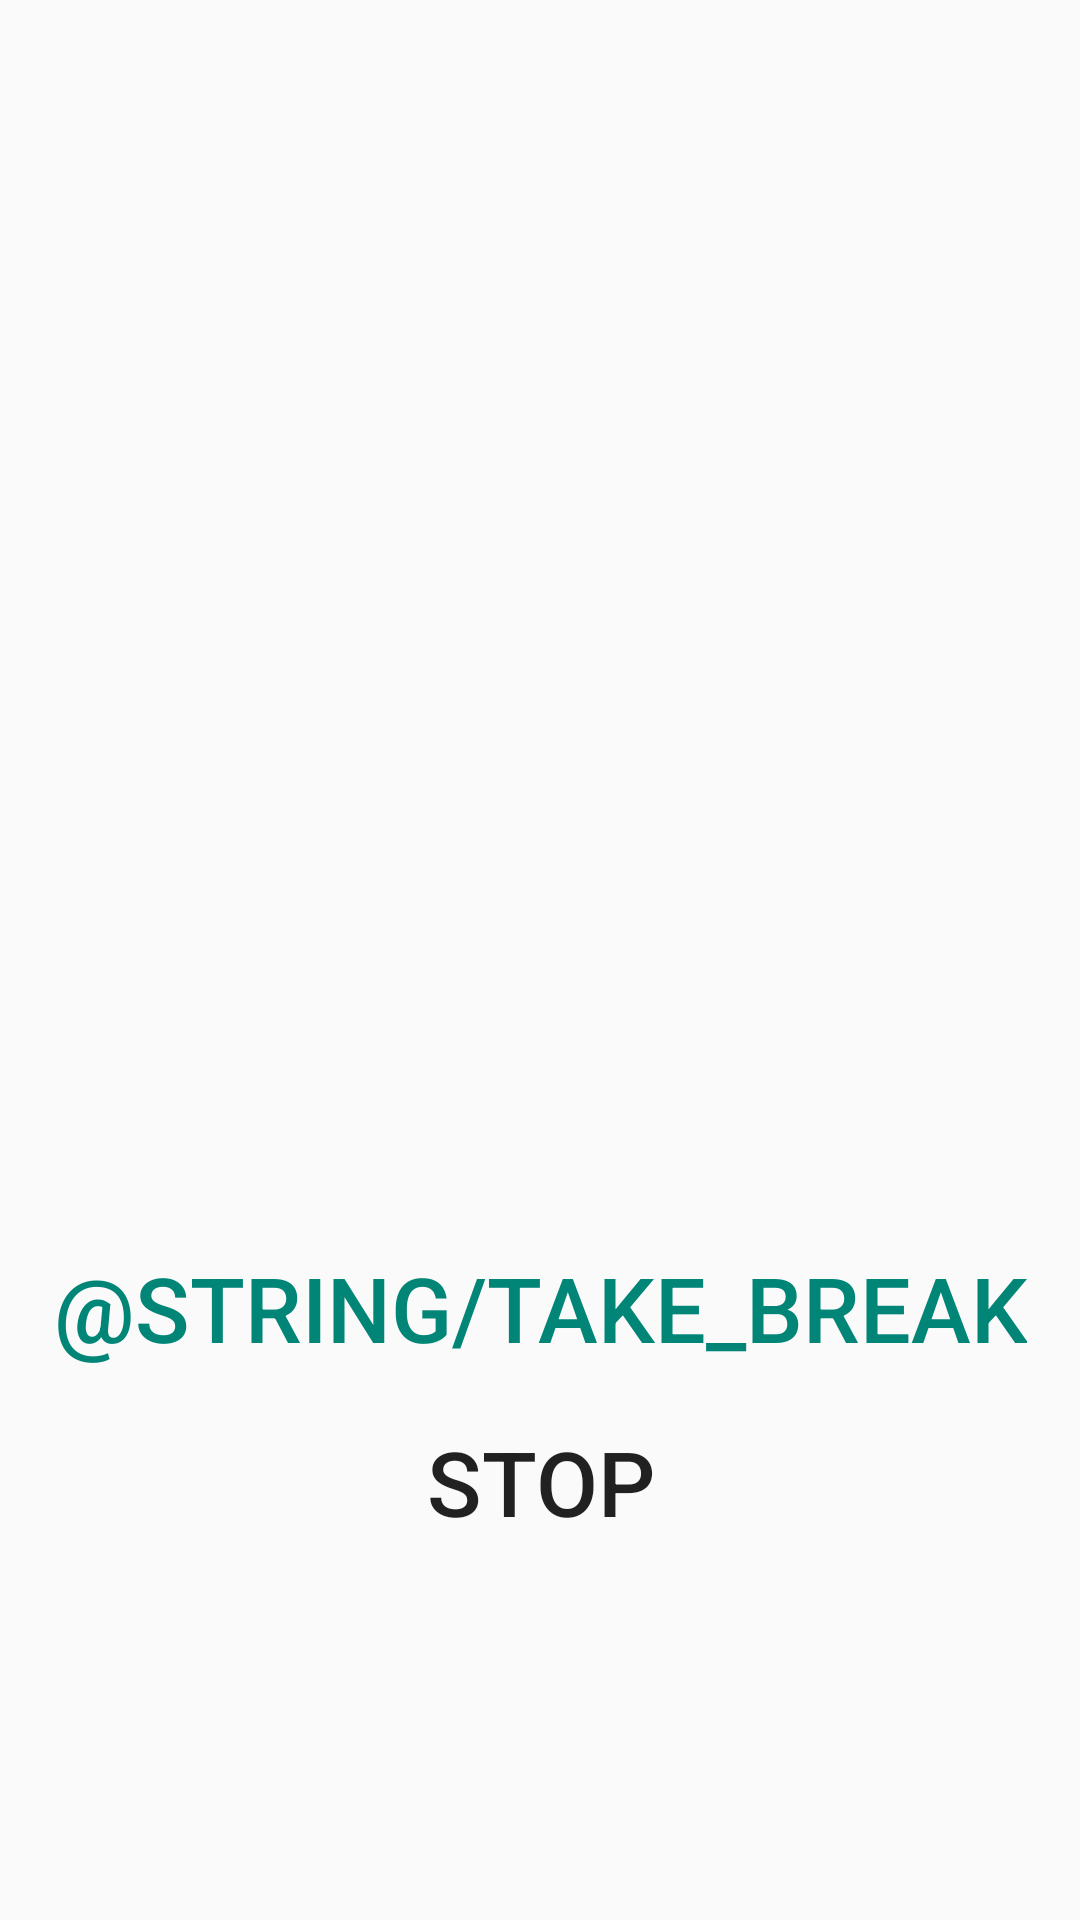

Produce the Android XML layout that renders to this screen, including the resource entries it uses.
<!-- AndroidManifest.xml: application theme Theme.AppCompat.Light.NoActionBar -->
<!-- res/layout/activity_alarm.xml -->
<?xml version="1.0" encoding="utf-8"?>
<androidx.constraintlayout.widget.ConstraintLayout xmlns:android="http://schemas.android.com/apk/res/android"
    xmlns:app="http://schemas.android.com/apk/res-auto"
    xmlns:tools="http://schemas.android.com/tools"
    android:layout_width="match_parent"
    android:layout_height="match_parent"
    tools:context=".AlarmActivity">

    <Button
        android:id="@+id/alarmbreak"
        style="@style/Widget.AppCompat.Button.Borderless.Colored"
        android:layout_width="wrap_content"
        android:layout_height="wrap_content"
        android:text="@string/take_break"
        android:textAlignment="center"
        android:textSize="30sp"
        app:layout_constraintBottom_toBottomOf="parent"
        app:layout_constraintEnd_toEndOf="parent"
        app:layout_constraintStart_toStartOf="parent"
        app:layout_constraintTop_toTopOf="parent"
        app:layout_constraintVertical_bias="0.70" />

    <Button
        android:id="@+id/alarmStop"
        style="@style/Widget.AppCompat.Button.Borderless"
        android:layout_width="wrap_content"
        android:layout_height="wrap_content"
        android:text="@string/stop"
        android:textAlignment="center"
        android:textSize="30sp"
        app:layout_constraintBottom_toBottomOf="parent"
        app:layout_constraintEnd_toEndOf="parent"
        app:layout_constraintStart_toStartOf="parent"
        app:layout_constraintTop_toTopOf="parent"
        app:layout_constraintVertical_bias="0.80" />

</androidx.constraintlayout.widget.ConstraintLayout>
<!-- resources referenced by this layout -->
<resources>
  <string name="stop">Stop</string>
  <string name="take_break">خذ قليلاً من الراحة</string>
</resources>
